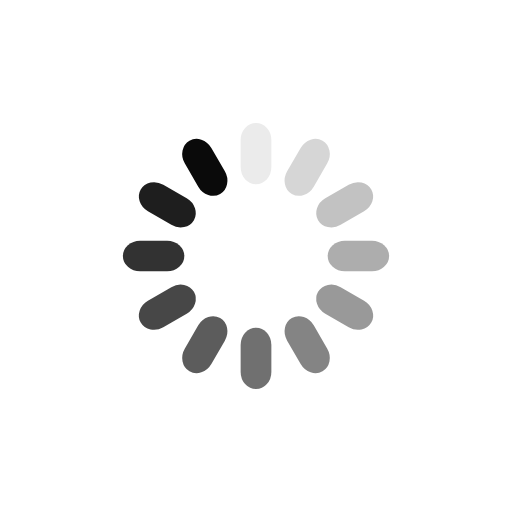
t = 0.00 s
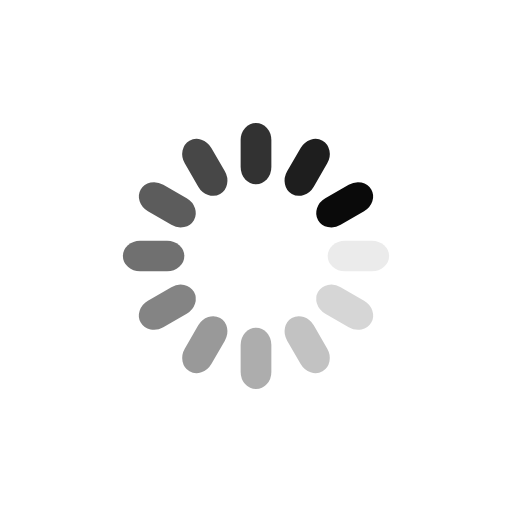
t = 0.25 s
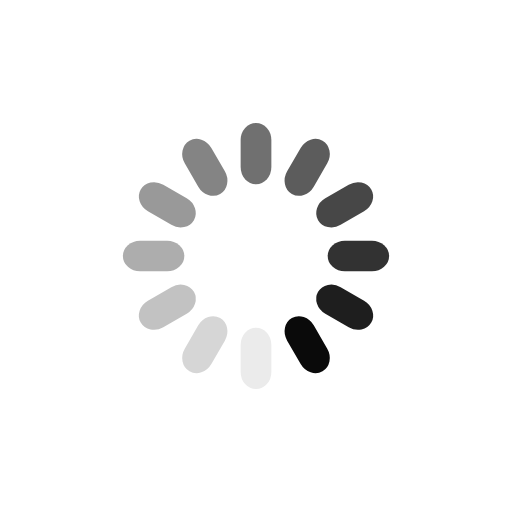
t = 0.50 s
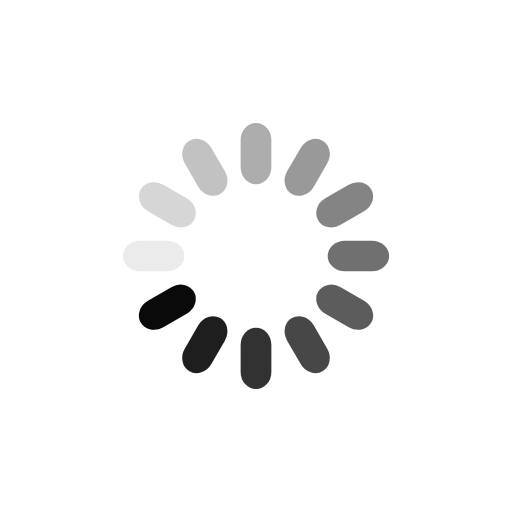
t = 0.75 s

The animated SVG that drew these frames (rendered in a browser with its animation timeline set to each time). Animation: 12 SMIL elements (animate=12); one cycle of 1.00 s, repeats indefinitely.

<svg xmlns="http://www.w3.org/2000/svg" style="background:transparent" width="51" height="51" viewBox="0 0 100 100" preserveAspectRatio="xMidYMid" xmlns:v="https://vecta.io/nano"><style><![CDATA[.B{fill:#0a0a0a}]]></style><g class="B"><rect x="47" y="24" rx="3" ry="3.36" width="6" height="12"><animate attributeName="opacity" values="1;0" keyTimes="0;1" dur="1s" begin="-0.9166666666666666s" repeatCount="indefinite"/></rect></g><g transform="rotate(30 50 50)" class="B"><rect x="47" y="24" rx="3" ry="3.36" width="6" height="12"><animate attributeName="opacity" values="1;0" keyTimes="0;1" dur="1s" begin="-0.8333333333333334s" repeatCount="indefinite"/></rect></g><g transform="rotate(60 50 50)" class="B"><rect x="47" y="24" rx="3" ry="3.36" width="6" height="12"><animate attributeName="opacity" values="1;0" keyTimes="0;1" dur="1s" begin="-0.75s" repeatCount="indefinite"/></rect></g><g transform="rotate(90 50 50)" class="B"><rect x="47" y="24" rx="3" ry="3.36" width="6" height="12"><animate attributeName="opacity" values="1;0" keyTimes="0;1" dur="1s" begin="-0.6666666666666666s" repeatCount="indefinite"/></rect></g><g transform="rotate(120 50 50)" class="B"><rect x="47" y="24" rx="3" ry="3.36" width="6" height="12"><animate attributeName="opacity" values="1;0" keyTimes="0;1" dur="1s" begin="-0.5833333333333334s" repeatCount="indefinite"/></rect></g><g transform="rotate(150 50 50)" class="B"><rect x="47" y="24" rx="3" ry="3.36" width="6" height="12"><animate attributeName="opacity" values="1;0" keyTimes="0;1" dur="1s" begin="-0.5s" repeatCount="indefinite"/></rect></g><g transform="rotate(180 50 50)" class="B"><rect x="47" y="24" rx="3" ry="3.36" width="6" height="12"><animate attributeName="opacity" values="1;0" keyTimes="0;1" dur="1s" begin="-0.4166666666666667s" repeatCount="indefinite"/></rect></g><g transform="rotate(210 50 50)" class="B"><rect x="47" y="24" rx="3" ry="3.36" width="6" height="12"><animate attributeName="opacity" values="1;0" keyTimes="0;1" dur="1s" begin="-0.3333333333333333s" repeatCount="indefinite"/></rect></g><g transform="rotate(240 50 50)" class="B"><rect x="47" y="24" rx="3" ry="3.36" width="6" height="12"><animate attributeName="opacity" values="1;0" keyTimes="0;1" dur="1s" begin="-0.25s" repeatCount="indefinite"/></rect></g><g transform="rotate(270 50 50)" class="B"><rect x="47" y="24" rx="3" ry="3.36" width="6" height="12"><animate attributeName="opacity" values="1;0" keyTimes="0;1" dur="1s" begin="-0.16666666666666666s" repeatCount="indefinite"/></rect></g><g transform="rotate(300 50 50)" class="B"><rect x="47" y="24" rx="3" ry="3.36" width="6" height="12"><animate attributeName="opacity" values="1;0" keyTimes="0;1" dur="1s" begin="-0.08333333333333333s" repeatCount="indefinite"/></rect></g><g transform="rotate(330 50 50)" class="B"><rect x="47" y="24" rx="3" ry="3.36" width="6" height="12"><animate attributeName="opacity" values="1;0" keyTimes="0;1" dur="1s" begin="0s" repeatCount="indefinite"/></rect></g></svg>